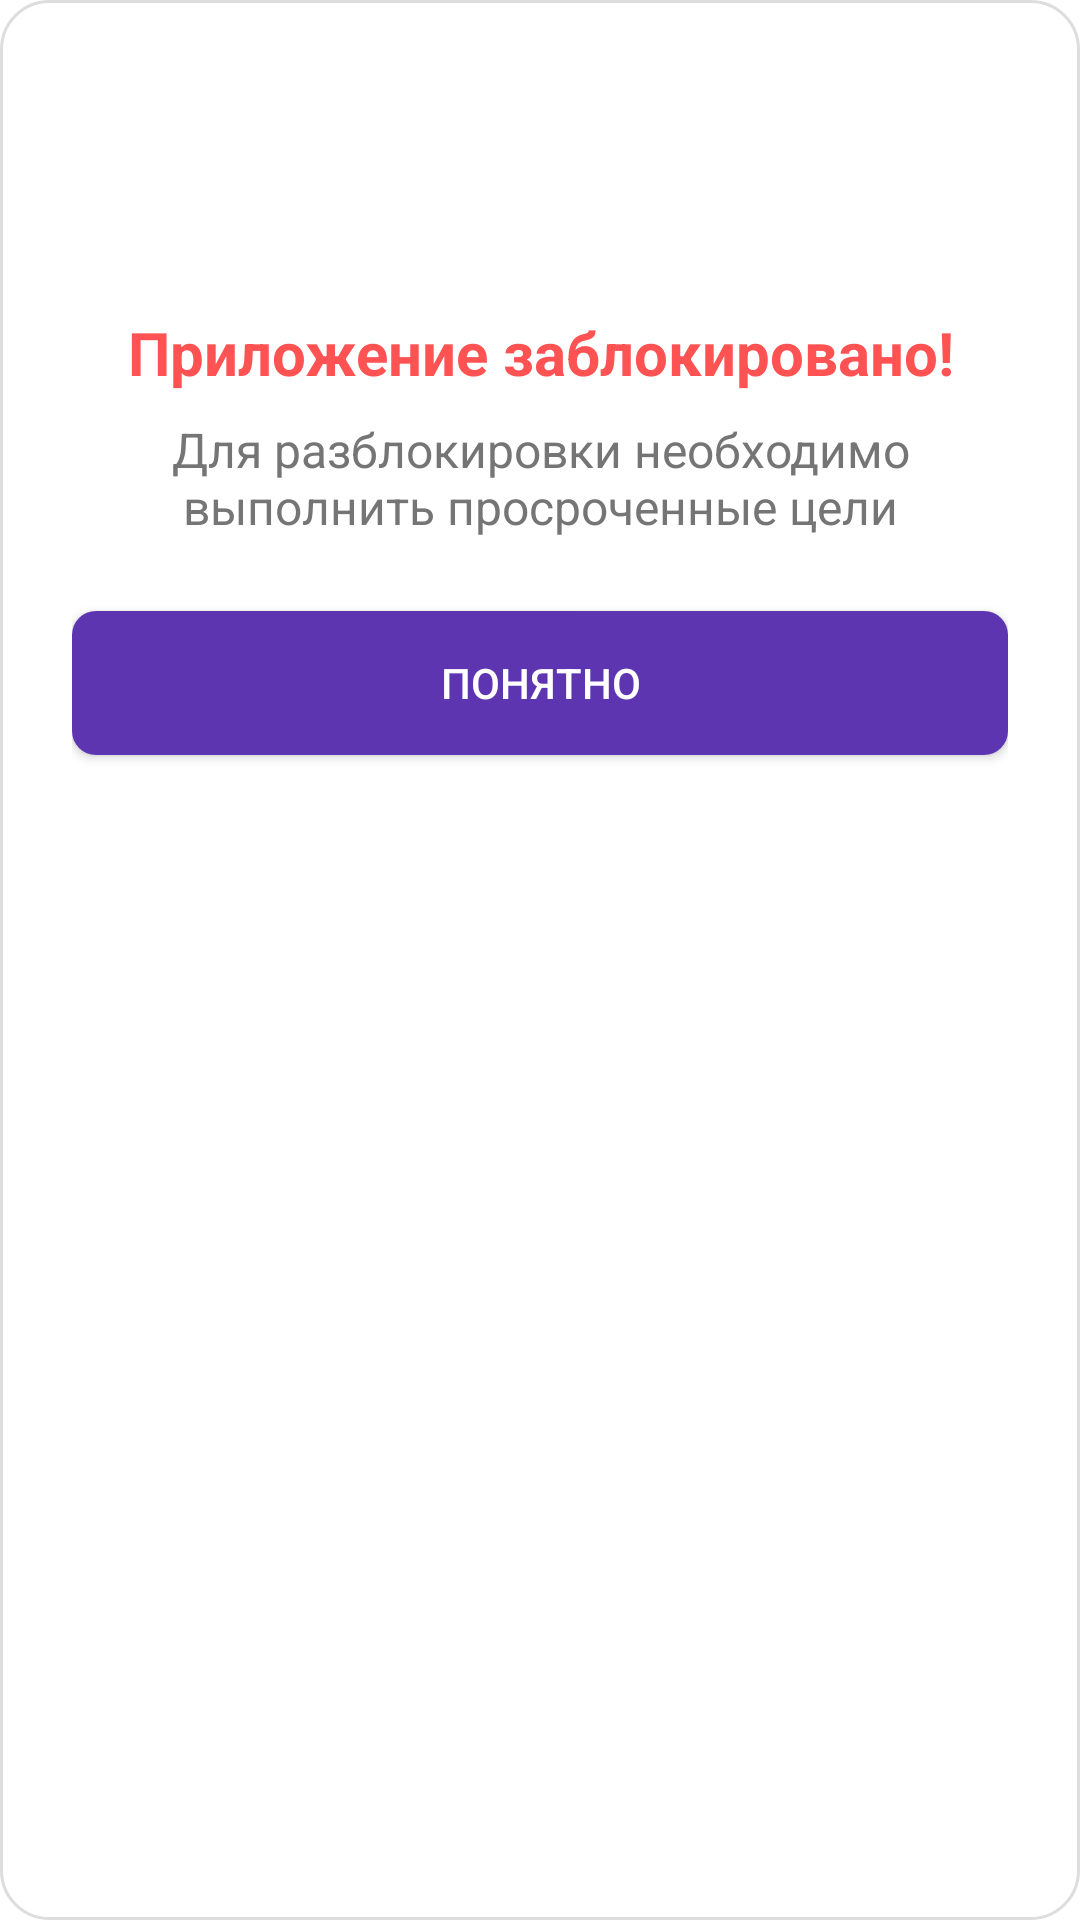

Here is an Android app screen rendered from its layout file. Give the layout XML and the strings, colors and styles it references.
<!-- AndroidManifest.xml: application theme AppTheme -->
<!-- res/layout/dialog_app_blocked.xml -->
<?xml version="1.0" encoding="utf-8"?>
<LinearLayout
    xmlns:android="http://schemas.android.com/apk/res/android"
    android:layout_width="match_parent"
    android:layout_height="wrap_content"
    android:orientation="vertical"
    android:background="@drawable/dialog_background"
    android:padding="24dp"
    android:layout_margin="16dp">

    <ImageView
        android:layout_width="64dp"
        android:layout_height="64dp"
        android:layout_gravity="center"
        android:layout_marginBottom="16dp"
        android:src="@drawable/ic_launcher_foreground"
        android:tint="#FF5252"/>

    <TextView
        android:layout_width="match_parent"
        android:layout_height="wrap_content"
        android:gravity="center"
        android:text="Приложение заблокировано!"
        android:textSize="20sp"
        android:textStyle="bold"
        android:textColor="#FF5252"
        android:layout_marginBottom="8dp"/>

    <TextView
        android:layout_width="match_parent"
        android:layout_height="wrap_content"
        android:gravity="center"
        android:text="Для разблокировки необходимо выполнить просроченные цели"
        android:textSize="16sp"
        android:textColor="#757575"
        android:layout_marginBottom="24dp"/>

    <Button
        android:id="@+id/btnOk"
        android:layout_width="match_parent"
        android:layout_height="wrap_content"
        android:text="Понятно"
        android:textColor="#FFFFFF"
        android:background="@drawable/button_background"/>

</LinearLayout>
<!-- resources referenced by this layout -->
<resources>
  <!-- drawable button_background (drawable) -->
  <?xml version="1.0" encoding="utf-8"?>
  <shape xmlns:android="http://schemas.android.com/apk/res/android">
      <solid android:color="#5E35B1"/>
      <corners android:radius="8dp"/>
  </shape>
  <!-- drawable dialog_background (drawable) -->
  <?xml version="1.0" encoding="utf-8"?>
  <shape xmlns:android="http://schemas.android.com/apk/res/android">
      <solid android:color="#FFFFFF"/>
      <corners android:radius="16dp"/>
      <stroke
          android:width="1dp"
          android:color="#DDDDDD"/>
  </shape>
  <style name="AppTheme" parent="Theme.MaterialComponents.Light.NoActionBar">
          <item name="colorPrimary">#6A1B9A</item>
          <item name="colorPrimaryDark">#4A148C</item>
          <item name="colorAccent">#3F51B5</item>
          <item name="android:statusBarColor">#4A148C</item>
          <item name="windowNoTitle">true</item>
          <item name="windowActionBar">false</item>
      </style>
</resources>
